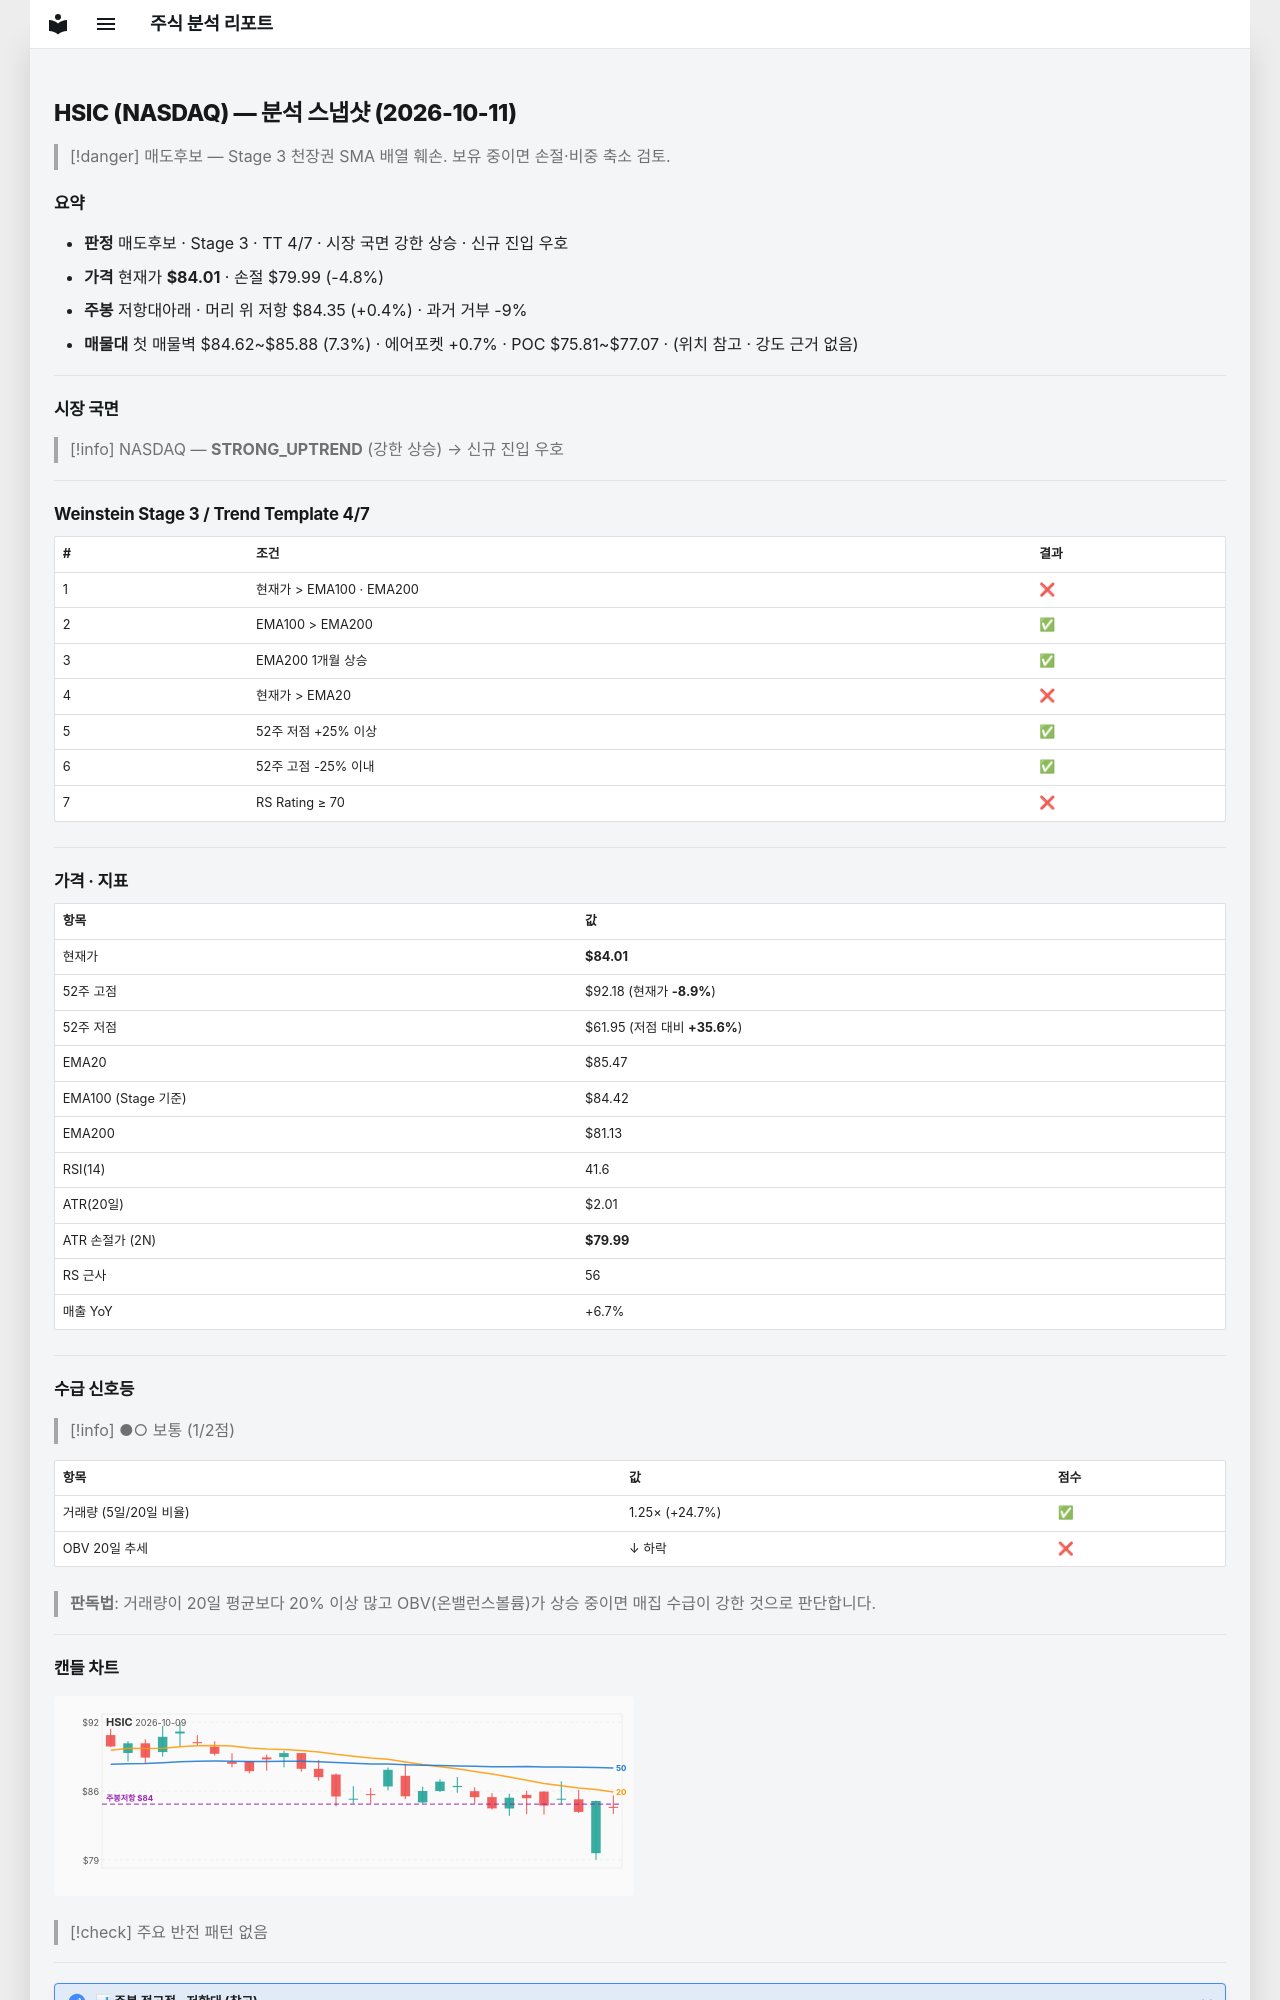

repository: soloandco/stock-reports · page: snapshots/HSIC-2026-10-11/index.html · generator: mkdocs

---
type: analysis-snapshot
title: HSIC 분석 스냅샷
ticker: HSIC
market: NASDAQ
created: 2026-10-11
updated: 2026-10-11
bar-date: 2026-10-09
verdict: 매도후보
real-rr: 0.08
sma50-gap-pct: -1.7
weekly-position: 저항대아래
weekly-overhead-price: 84.35
weekly-overhead-pct: 0.4
stage: 3
trend-template-score: 4
tt-max: 7
ma-set: ema-20-100-200
price: 84.01000213623047
stop-price: 79.98508990467035
market-regime: STRONG_UPTREND
supply-demand-score: 1/2
supply-demand-label: 보통
status: tracking
tags:
  - stock-agent
  - watchlist
  - HSIC
  - analysis
related:
  - "[[analysis-template]]"
---

# HSIC (NASDAQ) — 분석 스냅샷 (2026-10-11)

> [!danger] 매도후보 — Stage 3 천장권
> SMA 배열 훼손. 보유 중이면 손절·비중 축소 검토.

## 요약

- **판정** 매도후보 · Stage 3 · TT 4/7 · 시장 국면 강한 상승 · 신규 진입 우호
- **가격** 현재가 **$84.01** · 손절 $79.99 (-4.8%)
- **주봉** 저항대아래 · 머리 위 저항 $84.35 (+0.4%) · 과거 거부 -9%
- **매물대** 첫 매물벽 $84.62~$85.88 (7.3%) · 에어포켓 +0.7% · POC $75.81~$77.07 · (위치 참고 · 강도 근거 없음)

---

## 시장 국면

> [!info] NASDAQ — **STRONG_UPTREND** (강한 상승) → 신규 진입 우호

---

## Weinstein Stage 3 / Trend Template 4/7

| # | 조건 | 결과 |
|---|------|------|
| 1 | 현재가 > EMA100 · EMA200 | ❌ |
| 2 | EMA100 > EMA200 | ✅ |
| 3 | EMA200 1개월 상승 | ✅ |
| 4 | 현재가 > EMA20 | ❌ |
| 5 | 52주 저점 +25% 이상 | ✅ |
| 6 | 52주 고점 -25% 이내 | ✅ |
| 7 | RS Rating ≥ 70 | ❌ |

---

## 가격 · 지표

| 항목 | 값 |
|------|---|
| 현재가 | **$84.01** |
| 52주 고점 | $92.18 (현재가 **-8.9%**) |
| 52주 저점 | $61.95 (저점 대비 **+35.6%**) |
| EMA20 | $85.47 |
| EMA100 (Stage 기준) | $84.42 |
| EMA200 | $81.13 |
| RSI(14) | 41.6 |
| ATR(20일) | $2.01 |
| ATR 손절가 (2N) | **$79.99** |
| RS 근사 | 56 |
| 매출 YoY | +6.7% |

---
## 수급 신호등

> [!info] ●○ 보통 (1/2점)

| 항목 | 값 | 점수 |
|------|------|------|
| 거래량 (5일/20일 비율) | 1.25× (+24.7%) | ✅ |
| OBV 20일 추세 | ↓ 하락 | ❌ |

> **판독법**: 거래량이 20일 평균보다 20% 이상 많고 OBV(온밸런스볼륨)가 상승 중이면 매집 수급이 강한 것으로 판단합니다.

---
